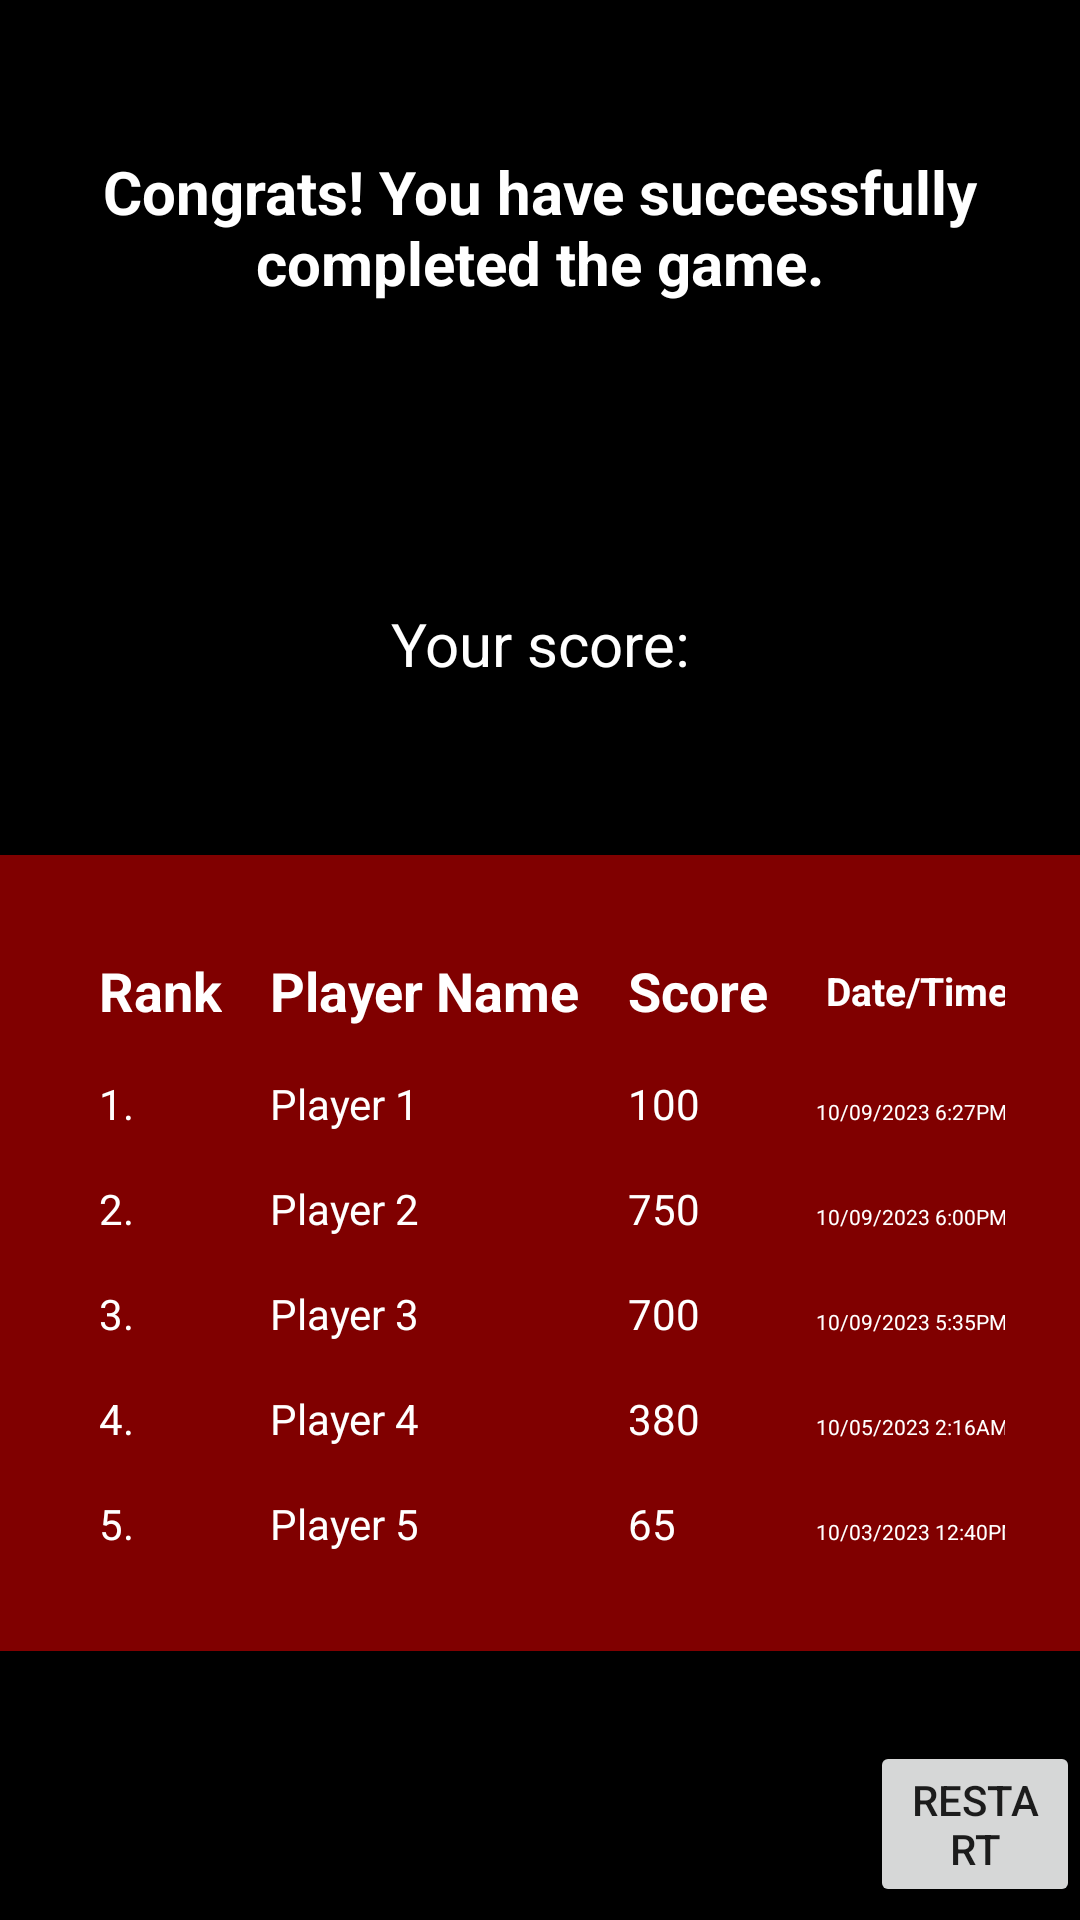

Reconstruct the res/layout file that produces this screen, plus the resources it refers to.
<!-- AndroidManifest.xml: application theme Theme.S0 -->
<!-- res/layout/activity_game_end.xml -->
<?xml version="1.0" encoding="utf-8"?>
<LinearLayout
    xmlns:android="http://schemas.android.com/apk/res/android"
    android:layout_width="match_parent"
    android:layout_height="match_parent"
    android:orientation="vertical"
    android:background="#000000"
    android:layout_gravity="center">
    <TextView
        android:id="@+id/scoreTextView"
        android:layout_width="wrap_content"
        android:layout_height="wrap_content"
        android:layout_marginStart="16dp"
        android:layout_marginTop="16dp"
        android:textColor="#FFFFFF"
        android:elevation="10dp"
        android:textSize="18sp" />

    <TextView
        android:layout_width="match_parent"
        android:layout_height="wrap_content"
        android:text="Congrats! You have successfully completed the game."
        android:textSize="20sp"
        android:textStyle="bold"
        android:padding="10dp"
        android:background="#000000"
        android:textColor="#FFFFFF"
        android:gravity="center"
        android:layout_marginBottom="80dp">
    </TextView>

    <TextView
        android:id="@+id/textView6"
        android:layout_width="match_parent"
        android:layout_height="wrap_content"
        android:text="Your score:"
        android:textSize="20sp"
        android:padding="10dp"
        android:background="#000000"
        android:textColor="#FFFFFF"
        android:gravity="center" />

    <TextView
        android:id="@+id/textView7"
        android:layout_width="match_parent"
        android:layout_height="wrap_content"
        android:text=""
        android:textSize="20sp"
        android:textStyle="bold"
        android:padding="10dp"
        android:background="#000000"
        android:textColor="#FFFFFF"
        android:gravity="center"/>

    <LinearLayout
        android:layout_width="wrap_content"
        android:layout_height="wrap_content"
        android:layout_gravity="center">

        <TableLayout
            android:layout_width="360dp"
            android:layout_height="wrap_content"
            android:background="#800000"
            android:gravity="center"
            android:padding="25dp">

            <TableRow>

                <TextView
                    android:layout_width="wrap_content"
                    android:layout_height="wrap_content"
                    android:layout_gravity="center"
                    android:padding="8dp"
                    android:text="Rank"
                    android:textColor="#FFFFFF"
                    android:textSize="18sp"
                    android:textStyle="bold" />

                <TextView
                    android:layout_width="wrap_content"
                    android:layout_height="wrap_content"
                    android:layout_gravity="center"
                    android:padding="8dp"
                    android:text="Player Name"
                    android:textColor="#FFFFFF"
                    android:textSize="18sp"
                    android:textStyle="bold" />

                <TextView
                    android:layout_width="wrap_content"
                    android:layout_height="wrap_content"
                    android:layout_gravity="center"
                    android:padding="8dp"
                    android:text="Score"
                    android:textColor="#FFFFFF"
                    android:textSize="18sp"
                    android:textStyle="bold" />

                <TextView
                    android:layout_width="wrap_content"
                    android:layout_height="wrap_content"
                    android:layout_gravity="center"
                    android:padding="8dp"
                    android:text="Date/Time"
                    android:textColor="#FFFFFF"
                    android:textSize="13sp"
                    android:textStyle="bold" />
            </TableRow>

            <TableRow>

                <TextView
                    android:id="@+id/rank1TextView"
                    android:layout_width="wrap_content"
                    android:layout_height="wrap_content"
                    android:padding="8dp"
                    android:text="1."
                    android:textColor="#FFFFFF" />

                <TextView
                    android:id="@+id/player1TextView"
                    android:layout_width="wrap_content"
                    android:layout_height="wrap_content"
                    android:padding="8dp"
                    android:text="Player 1"
                    android:textColor="#FFFFFF" />

                <TextView
                    android:id="@+id/score1TextView"
                    android:layout_width="wrap_content"
                    android:layout_height="wrap_content"
                    android:padding="8dp"
                    android:text="100"
                    android:textColor="#FFFFFF" />
                <TextView
                    android:id="@+id/dateTime1TextView"
                    android:layout_width="wrap_content"
                    android:layout_height="wrap_content"
                    android:padding="8dp"
                    android:text="10/09/2023 6:27PM"
                    android:textColor="#FFFFFF"
                    android:textSize="7sp" />
            </TableRow>

            <TableRow>

                <TextView
                    android:id="@+id/rank2TextView"
                    android:layout_width="wrap_content"
                    android:layout_height="wrap_content"
                    android:padding="8dp"
                    android:text="2."
                    android:textColor="#FFFFFF" />

                <TextView
                    android:id="@+id/player2TextView"
                    android:layout_width="wrap_content"
                    android:layout_height="wrap_content"
                    android:padding="8dp"
                    android:text="Player 2"
                    android:textColor="#FFFFFF" />

                <TextView
                    android:id="@+id/score2TextView"
                    android:layout_width="wrap_content"
                    android:layout_height="wrap_content"
                    android:padding="8dp"
                    android:text="750"
                    android:textColor="#FFFFFF" />
                <TextView
                    android:id="@+id/dateTime2TextView"
                    android:layout_width="wrap_content"
                    android:layout_height="wrap_content"
                    android:padding="8dp"
                    android:text="10/09/2023 6:00PM"
                    android:textColor="#FFFFFF"
                    android:textSize="7sp" />
            </TableRow>

            <TableRow>

                <TextView
                    android:id="@+id/rank3TextView"
                    android:layout_width="wrap_content"
                    android:layout_height="wrap_content"
                    android:padding="8dp"
                    android:text="3."
                    android:textColor="#FFFFFF" />

                <TextView
                    android:id="@+id/player3TextView"
                    android:layout_width="wrap_content"
                    android:layout_height="wrap_content"
                    android:padding="8dp"
                    android:text="Player 3"
                    android:textColor="#FFFFFF" />

                <TextView
                    android:id="@+id/score3TextView"
                    android:layout_width="wrap_content"
                    android:layout_height="wrap_content"
                    android:padding="8dp"
                    android:text="700"
                    android:textColor="#FFFFFF" />
                <TextView
                    android:id="@+id/dateTime3TextView"
                    android:layout_width="wrap_content"
                    android:layout_height="wrap_content"
                    android:padding="8dp"
                    android:text="10/09/2023 5:35PM"
                    android:textColor="#FFFFFF"
                    android:textSize="7sp" />
            </TableRow>

            <TableRow>

                <TextView
                    android:id="@+id/rank4TextView"
                    android:layout_width="wrap_content"
                    android:layout_height="wrap_content"
                    android:padding="8dp"
                    android:text="4."
                    android:textColor="#FFFFFF" />

                <TextView
                    android:id="@+id/player4TextView"
                    android:layout_width="wrap_content"
                    android:layout_height="wrap_content"
                    android:padding="8dp"
                    android:text="Player 4"
                    android:textColor="#FFFFFF" />

                <TextView
                    android:id="@+id/score4TextView"
                    android:layout_width="wrap_content"
                    android:layout_height="wrap_content"
                    android:padding="8dp"
                    android:text="380"
                    android:textColor="#FFFFFF" />
                <TextView
                    android:id="@+id/dateTime4TextView"
                    android:layout_width="wrap_content"
                    android:layout_height="wrap_content"
                    android:padding="8dp"
                    android:text="10/05/2023 2:16AM"
                    android:textColor="#FFFFFF"
                    android:textSize="7sp" />
            </TableRow>

            <TableRow>

                <TextView
                    android:id="@+id/rank5TextView"
                    android:layout_width="wrap_content"
                    android:layout_height="wrap_content"
                    android:padding="8dp"
                    android:text="5."
                    android:textColor="#FFFFFF" />

                <TextView
                    android:id="@+id/player5TextView"
                    android:layout_width="wrap_content"
                    android:layout_height="wrap_content"
                    android:padding="8dp"
                    android:text="Player 5"
                    android:textColor="#FFFFFF" />

                <TextView
                    android:id="@+id/score5TextView"
                    android:layout_width="wrap_content"
                    android:layout_height="wrap_content"
                    android:padding="8dp"
                    android:text="65"
                    android:textColor="#FFFFFF" />
                <TextView
                    android:id="@+id/dateTime5TextView"
                    android:layout_width="wrap_content"
                    android:layout_height="wrap_content"
                    android:padding="8dp"
                    android:text="10/03/2023 12:40PM"
                    android:textColor="#FFFFFF"
                    android:textSize="7sp" />
            </TableRow>


        </TableLayout>
    </LinearLayout>
    <Button
        android:id="@+id/restart"
        android:layout_width="wrap_content"
        android:layout_height="wrap_content"
        android:layout_marginTop="30dp"
        android:layout_marginLeft="290dp"
        android:text="Restart"/>
</LinearLayout>
<!-- resources referenced by this layout -->
<resources>
  <style name="Theme.S0" parent="Theme.MaterialComponents.DayNight.DarkActionBar">
          
          <item name="colorPrimary">@color/wine</item>
          <item name="colorPrimaryVariant">@color/gold</item>
          <item name="colorOnPrimary">@color/gold</item>
          
          <item name="colorSecondary">@color/gold</item>
          <item name="colorSecondaryVariant">@color/gold</item>
          <item name="colorOnSecondary">@color/black</item>
          
          <item name="android:statusBarColor" tools:targetApi="l">?attr/colorPrimaryVariant</item>
          
      </style>
  <color name="wine">#8B0000</color>
  <color name="gold">#DAA520 </color>
  <color name="black">#FF000000</color>
</resources>
